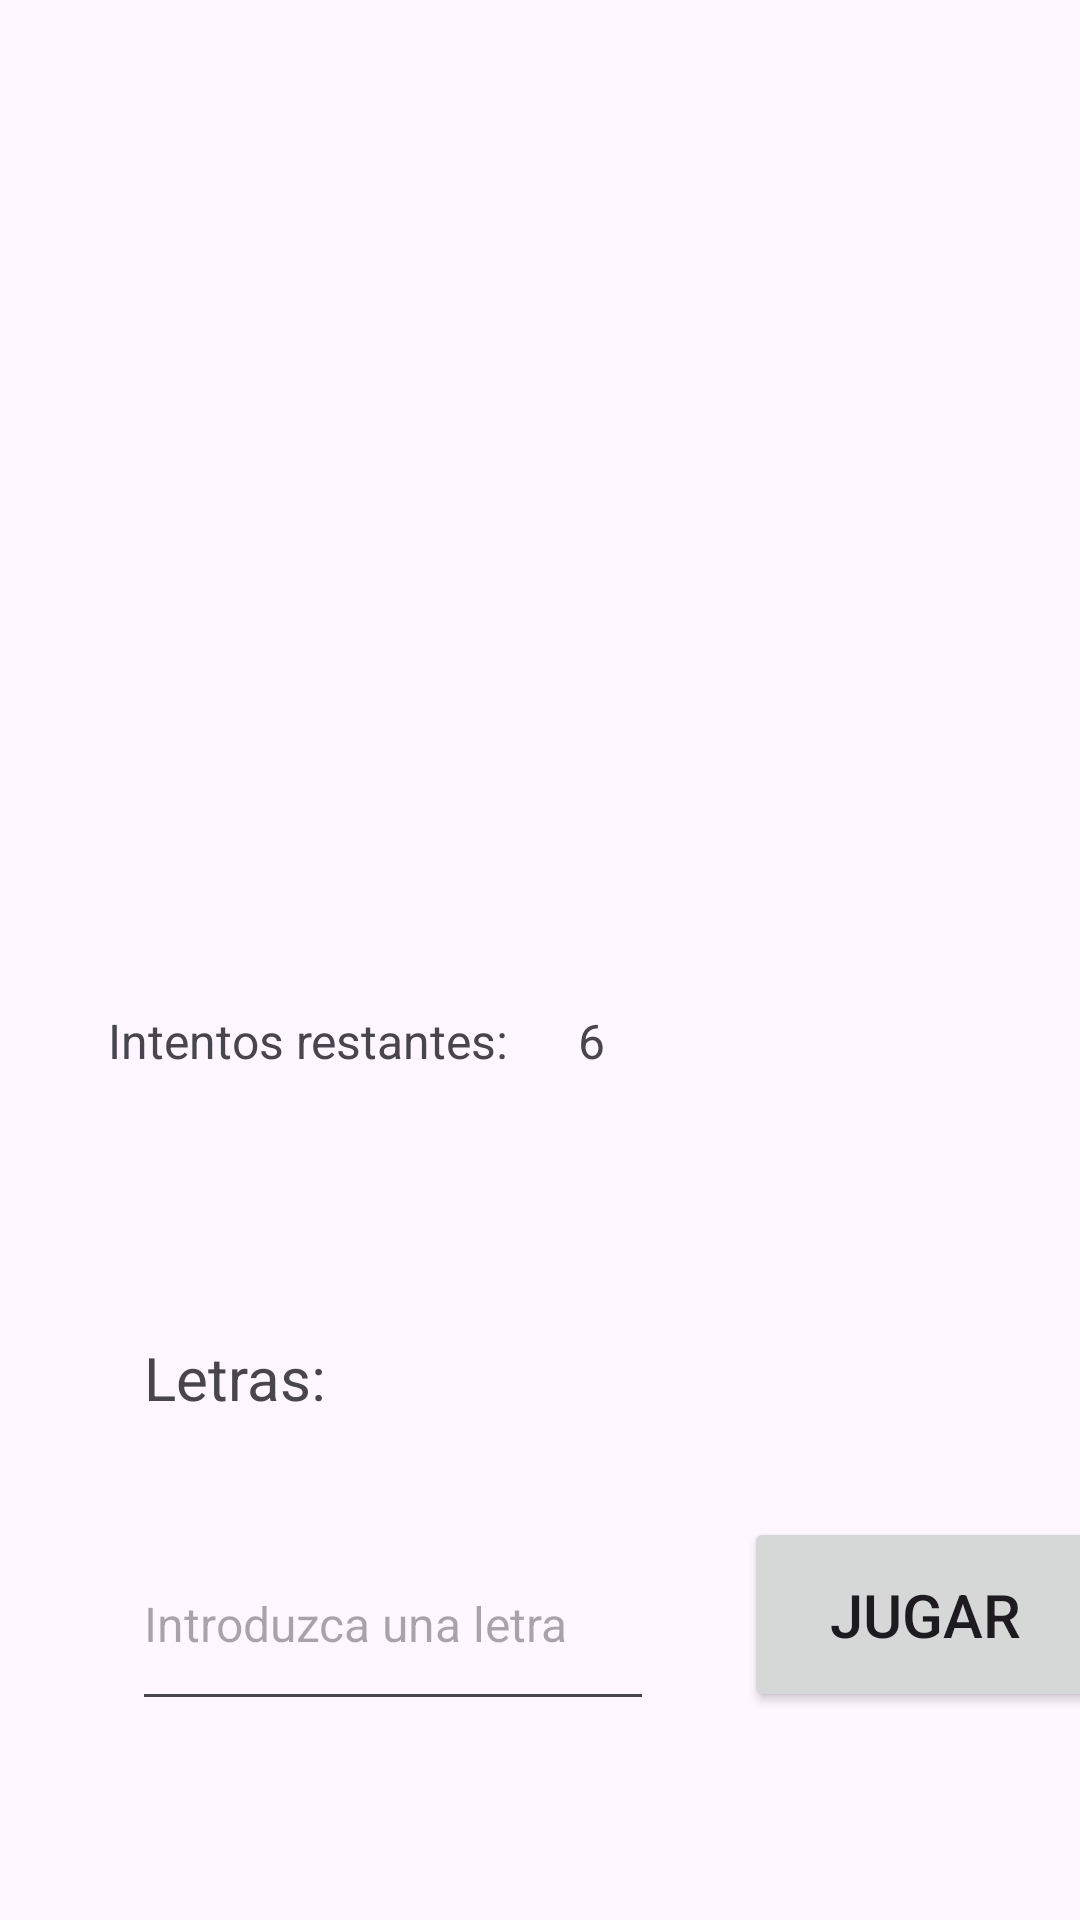

Produce the Android XML layout that renders to this screen, including the resource entries it uses.
<!-- AndroidManifest.xml: application theme Theme.FragmentsGames -->
<!-- res/layout/ahorcado_layout.xml -->
<?xml version="1.0" encoding="utf-8"?>
<androidx.constraintlayout.widget.ConstraintLayout xmlns:android="http://schemas.android.com/apk/res/android"
    xmlns:app="http://schemas.android.com/apk/res-auto"
    xmlns:tools="http://schemas.android.com/tools"
    android:layout_width="match_parent"
    android:layout_height="match_parent">

    <ImageView
        android:id="@+id/ivAhorcado"
        android:layout_width="273dp"
        android:layout_height="252dp"
        android:layout_marginStart="51dp"
        android:layout_marginTop="56dp"
        android:layout_marginEnd="115dp"
        app:layout_constraintEnd_toEndOf="parent"
        app:layout_constraintHorizontal_bias="0.0"
        app:layout_constraintStart_toStartOf="parent"
        app:layout_constraintTop_toTopOf="parent"
        app:srcCompat="@drawable/hangman_6" />

    <TextView
        android:id="@+id/tvTextoIntentos"
        android:layout_width="wrap_content"
        android:layout_height="wrap_content"
        android:layout_marginStart="36dp"
        android:layout_marginTop="28dp"
        android:text="Intentos restantes: "
        android:textSize="16sp"
        app:layout_constraintStart_toStartOf="parent"
        app:layout_constraintTop_toBottomOf="@+id/ivAhorcado" />

    <TextView
        android:id="@+id/tvIntentos"
        android:layout_width="wrap_content"
        android:layout_height="wrap_content"
        android:layout_marginStart="19dp"
        android:layout_marginTop="28dp"
        android:text="6"
        android:textSize="16sp"
        app:layout_constraintStart_toEndOf="@+id/tvTextoIntentos"
        app:layout_constraintTop_toBottomOf="@+id/ivAhorcado" />

    <TextView
        android:id="@+id/tvPalabraSecreta"
        android:layout_width="339dp"
        android:layout_height="48dp"
        android:layout_marginStart="36dp"
        android:layout_marginTop="16dp"
        android:textAlignment="center"
        android:textAllCaps="true"
        android:textSize="34sp"
        app:layout_constraintStart_toStartOf="parent"
        app:layout_constraintTop_toBottomOf="@+id/tvTextoIntentos" />

    <TextView
        android:id="@+id/textView5"
        android:layout_width="wrap_content"
        android:layout_height="wrap_content"
        android:layout_marginStart="48dp"
        android:layout_marginTop="24dp"
        android:text="Letras:"
        android:textSize="20sp"
        app:layout_constraintStart_toStartOf="parent"
        app:layout_constraintTop_toBottomOf="@+id/tvPalabraSecreta" />

    <EditText
        android:id="@+id/editTextText"
        android:layout_width="174dp"
        android:layout_height="68dp"
        android:layout_marginStart="44dp"
        android:layout_marginTop="25dp"
        android:ems="10"
        android:hint="Introduzca una letra"
        android:inputType="text"
        android:text=""
        android:textSize="16sp"
        app:layout_constraintStart_toStartOf="parent"
        app:layout_constraintTop_toBottomOf="@+id/tvLetrasIntroducidas" />

    <Button
        android:id="@+id/bJugar"
        android:layout_width="121dp"
        android:layout_height="65dp"
        android:layout_marginStart="30dp"
        android:layout_marginTop="25dp"
        android:layout_marginEnd="40dp"
        android:text="Jugar"
        android:textSize="20sp"
        app:layout_constraintEnd_toEndOf="parent"
        app:layout_constraintHorizontal_bias="0.0"
        app:layout_constraintStart_toEndOf="@+id/editTextText"
        app:layout_constraintTop_toBottomOf="@+id/tvLetrasIntroducidas" />

    <TextView
        android:id="@+id/tvLetrasIntroducidas"
        android:layout_width="264dp"
        android:layout_height="35dp"
        android:layout_marginStart="4dp"
        android:layout_marginTop="24dp"
        android:textSize="20sp"
        app:layout_constraintStart_toEndOf="@+id/textView5"
        app:layout_constraintTop_toBottomOf="@+id/tvPalabraSecreta" />

</androidx.constraintlayout.widget.ConstraintLayout>
<!-- resources referenced by this layout -->
<resources>
  <style name="Theme.FragmentsGames" parent="Base.Theme.FragmentsGames" />
  <style name="Base.Theme.FragmentsGames" parent="Theme.Material3.DayNight.NoActionBar">
          
          
      </style>
</resources>
